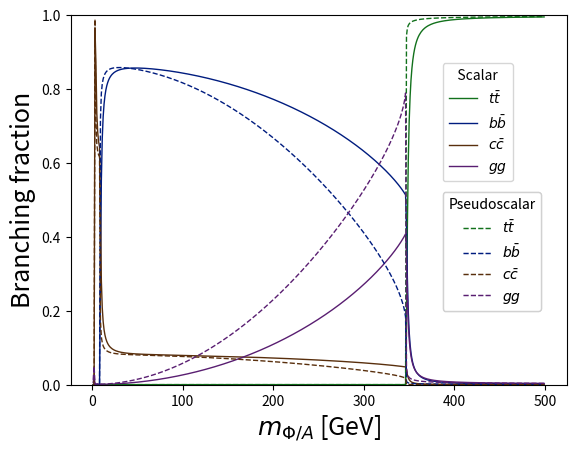

This chart was generated by the following Python code: (Note: this script raises an exception after producing the figure.)
import os
import sys
import math
import cmath
import numpy as np
import matplotlib
matplotlib.use('Agg')
import matplotlib.pyplot as plt
plt.ioff()
import seaborn as sns
darks = sns.color_palette("dark")
pastels = sns.color_palette("pastel")

# Constants
# - Masses
masses = {
	"u":2.3e-3,
	"d":4.8e-3,
	"s":95e-3,
	"c":1.275,
	"b":4.18,
	"t":173.2,
	"e":0.511e-3,
	"mu":0.1066e-3,
	"tau":1.777
}
hvev = 246.
alpha_s = 0.118

# - Yukawa couplings
y = {}
for f in masses.keys():
	y[f] = masses[f] * hvev / math.sqrt(2)

fermions = ["u", "d", "s", "c", "b", "t", "e", "mu", "tau"]
quarks = ["u", "d", "s", "c", "b", "t"]

# - Width formulas
# -- Width to SM fermions
def partial_width(f, mphi, gqphi, phi_type):
	if masses[f] > mphi / 2.:
		return 0.
	else:
		if f in quarks:
			nc = 3.
		else:
			nc = 1.
		if phi_type == "scalar":
			exponent = 1.5
		elif phi_type == "pseudoscalar":
			exponent = 0.5
		return nc * y[f]**2 * gqphi**2 * mphi / (16 * math.pi) * (1. - (2. * masses[f] / mphi)**2)**exponent

def chi_width(mphi, mchi, gchi, phi_type):
	if mchi > mphi / 2.:
		return 0.
	else:
		return gchi**2 * mphi / (8. * math.pi) * (1. - (2. * mchi / mphi)**2)

def form_factor(tau, phi_type):
	if phi_type == "scalar":
		if tau == 1.:
			# Return lim(tau --> 1.)
			return 1.
		else:
			return tau * (1. + (1. - tau) * cmath.atan(1. / cmath.sqrt(tau - 1.))**2)
	elif phi_type == "pseudoscalar":
		if tau == 1.:
			return (math.pi/2.)**2
		else:
			return tau * cmath.atan(1. / cmath.sqrt(tau - 1.))**2

def gg_width(mphi, gqphi, phi_type):
	return alpha_s**2 * y["t"]**2 * gqphi**2 * mphi**3 / (32 * math.pi**3 * hvev**2) * abs(form_factor(4*masses["t"]**2/mphi**2, phi_type))**2

def total_width(mphi, gqphi, mchi, gchi, phi_type):
	total_width = 0.
	for f in fermions:
		total_width += partial_width(f, mphi, gqphi, phi_type)
	total_width += chi_width(mphi, mchi, gchi, phi_type)
	total_width += gg_width(mphi, gqphi, phi_type)
	return total_width

def branching_fraction(f, mphi, gqphi, mchi, gchi, phi_type):
	return partial_width(f, mphi, gqphi, phi_type) / total_width(mphi, gqphi, mchi, gchi, phi_type)

def branching_fraction_gg(mphi, gqphi, mchi, gchi, phi_type):
	return gg_width(mphi, gqphi, phi_type) / total_width(mphi, gqphi, mchi, gchi, phi_type)

def plot_all_types(gqphi, mass_range=[1., 500.], mchi=1.e10, gchi=0.):
	mphis = np.arange(mass_range[0], mass_range[1], 1.)
	width_scalar_gg = np.array([gg_width(mphi, gqphi, "scalar") for mphi in mphis])
	width_scalar_tt = np.array([partial_width("t", mphi, gqphi, "scalar") for mphi in mphis])
	width_scalar_bb = np.array([partial_width("b", mphi, gqphi, "scalar") for mphi in mphis])
	width_scalar_cc = np.array([partial_width("c", mphi, gqphi, "scalar") for mphi in mphis])
	width_scalar_total = np.array([total_width(mphi, gqphi, mchi, gchi, "scalar") for mphi in mphis])

	width_pseudoscalar_gg = np.array([gg_width(mphi, gqphi, "pseudoscalar") for mphi in mphis])
	width_pseudoscalar_tt = np.array([partial_width("t", mphi, gqphi, "pseudoscalar") for mphi in mphis])
	width_pseudoscalar_bb = np.array([partial_width("b", mphi, gqphi, "pseudoscalar") for mphi in mphis])
	width_pseudoscalar_cc = np.array([partial_width("c", mphi, gqphi, "pseudoscalar") for mphi in mphis])
	width_pseudoscalar_total = np.array([total_width(mphi, gqphi, mchi, gchi, "pseudoscalar") for mphi in mphis])

	br_scalar_gg = np.array([branching_fraction_gg(mphi, gqphi, mchi, gchi, "scalar") for mphi in mphis])
	br_scalar_tt = np.array([branching_fraction("t", mphi, gqphi, mchi, gchi, "scalar") for mphi in mphis])
	br_scalar_bb = np.array([branching_fraction("b", mphi, gqphi, mchi, gchi, "scalar") for mphi in mphis])
	br_scalar_cc = np.array([branching_fraction("c", mphi, gqphi, mchi, gchi, "scalar") for mphi in mphis])

	br_pseudoscalar_gg = np.array([branching_fraction_gg(mphi, gqphi, mchi, gchi, "pseudoscalar") for mphi in mphis])
	br_pseudoscalar_tt = np.array([branching_fraction("t", mphi, gqphi, mchi, gchi, "pseudoscalar") for mphi in mphis])
	br_pseudoscalar_bb = np.array([branching_fraction("b", mphi, gqphi, mchi, gchi, "pseudoscalar") for mphi in mphis])
	br_pseudoscalar_cc = np.array([branching_fraction("c", mphi, gqphi, mchi, gchi, "pseudoscalar") for mphi in mphis])

	fig, ax1 = plt.subplots()
	ax1.set_xlabel(r"$m_{\Phi/A}$ [GeV]", fontsize=18)

	ax1.set_yscale("linear")
	ax1.set_ylim(0., 1.)
	ax1.set_ylabel("Branching fraction", fontsize=18)

	# Plot scalar
	plotobj_br_scalar_tt, = ax1.plot(mphis, br_scalar_tt, color=darks[2], linewidth=1.0, linestyle="-", label=r"$t\bar{t}$")
	plotobj_br_scalar_bb, = ax1.plot(mphis, br_scalar_bb, color=darks[0], linewidth=1.0, linestyle="-", label=r"$b\bar{b}$")
	plotobj_br_scalar_cc, = ax1.plot(mphis, br_scalar_cc, color=darks[5], linewidth=1.0, linestyle="-", label=r"$c\bar{c}$")
	plotobj_br_scalar_gg, = ax1.plot(mphis, br_scalar_gg, color=darks[4], linewidth=1.0, linestyle="-", label=r"$gg$")
	scalar_legend = plt.legend(handles=[plotobj_br_scalar_tt, plotobj_br_scalar_bb, plotobj_br_scalar_cc, plotobj_br_scalar_gg, ], loc=(0.75, 0.55), title="   Scalar   ")
	ax1.add_artist(scalar_legend)

	# Plot pseudoscalar
	plotobj_br_pseudoscalar_tt, = ax1.plot(mphis, br_pseudoscalar_tt, color=darks[2], linewidth=1.0, linestyle="--", label=r"$t\bar{t}$")
	plotobj_br_pseudoscalar_bb, = ax1.plot(mphis, br_pseudoscalar_bb, color=darks[0], linewidth=1.0, linestyle="--", label=r"$b\bar{b}$")
	plotobj_br_pseudoscalar_cc, = ax1.plot(mphis, br_pseudoscalar_cc, color=darks[5], linewidth=1.0, linestyle="--", label=r"$c\bar{c}$")
	plotobj_br_pseudoscalar_gg, = ax1.plot(mphis, br_pseudoscalar_gg, color=darks[4], linewidth=1.0, linestyle="--", label=r"$gg$")
	pseudoscalar_legend = plt.legend(handles=[plotobj_br_pseudoscalar_tt, plotobj_br_pseudoscalar_bb, plotobj_br_pseudoscalar_cc, plotobj_br_pseudoscalar_gg, ], loc=(0.75, 0.2), title="Pseudoscalar")
	ax1.add_artist(pseudoscalar_legend)

	plt.savefig(os.path.expandvars("$HOME/DAZSLE/data/Signal/figures/brs_spin0_both.png"))


def plot(gqphi, phi_type, mass_range=[1., 500.], mchi=1.e10, gchi=0.):
	mphis = np.arange(mass_range[0], mass_range[1], 1.)
	width_gg = np.array([gg_width(mphi, gqphi, phi_type) for mphi in mphis])
	width_tt = np.array([partial_width("t", mphi, gqphi, phi_type) for mphi in mphis])
	width_bb = np.array([partial_width("b", mphi, gqphi, phi_type) for mphi in mphis])
	width_cc = np.array([partial_width("c", mphi, gqphi, phi_type) for mphi in mphis])
	width_total = np.array([total_width(mphi, gqphi, mchi, gchi, phi_type) for mphi in mphis])

	br_gg = np.array([branching_fraction_gg(mphi, gqphi, mchi, gchi, phi_type) for mphi in mphis])
	br_tt = np.array([branching_fraction("t", mphi, gqphi, mchi, gchi, phi_type) for mphi in mphis])
	br_bb = np.array([branching_fraction("b", mphi, gqphi, mchi, gchi, phi_type) for mphi in mphis])
	br_cc = np.array([branching_fraction("c", mphi, gqphi, mchi, gchi, phi_type) for mphi in mphis])

	fig, ax1 = plt.subplots()
	if phi_type == "scalar":
		ax1.set_xlabel(r"$m_{\Phi}$ [GeV]")
	elif phi_type == "pseudoscalar":
		ax1.set_xlabel(r"$m_{A}$ [GeV]")


	ax1.set_yscale("linear")
	ax1.set_ylim(0., 1.)
	ax1.set_ylabel("Branching fraction")
	ax1.plot(mphis, br_tt, color=darks[2], linewidth=1.0, linestyle="-", label=r"$t\bar{t}$")
	ax1.plot(mphis, br_bb, color=darks[0], linewidth=1.0, linestyle="-", label=r"$b\bar{b}$")
	ax1.plot(mphis, br_cc, color=darks[5], linewidth=1.0, linestyle="-", label=r"$c\bar{c}$")
	ax1.plot(mphis, br_gg, color=darks[1], linewidth=1.0, linestyle="-", label=r"$gg$")
	ax1.legend(loc="center right")
	plt.savefig(os.path.expandvars("$HOME/DAZSLE/data/Signal/figures/brs_spin0_{}.png".format(phi_type)))

	ax2 = ax1.twinx()
	ax2.set_ylabel(r"$\Gamma$ [GeV]")
	ax2.set_yscale("log")
	ax2.set_xlim(0., 500.)
	ax2.set_ylim(0.001, 100.)
	ax2.plot(mphis, width_total, color="black", linewidth=2.0, linestyle="--", label="Total")
	ax2.plot(mphis, width_tt, color=pastels[2], linewidth=1.0, linestyle="--", label=r"$t\bar{t}$")
	ax2.plot(mphis, width_bb, color=pastels[0], linewidth=1.0, linestyle="--", label=r"$b\bar{b}$")
	ax2.plot(mphis, width_cc, color=pastels[5], linewidth=1.0, linestyle="--", label=r"$c\bar{c}$")
	ax2.plot(mphis, width_gg, color=pastels[1], linewidth=1.0, linestyle="--", label=r"$gg$")
	ax2.legend(loc="center right")

	#plt.show()
	plt.savefig(os.path.expandvars("$HOME/DAZSLE/data/Signal/figures/brsandwidths_{}.png".format(phi_type)))


if __name__ == "__main__":
	#for i in xrange(1, 100):
	#	tau = 2. / 100. * i
	#	print "form_factor({}) = {}".format(tau, form_factor(tau, "scalar"))
	#print branching_fraction("b", 300., 1., 1.e10, 0., "scalar")

	plot_all_types(1.)
	#plot(1., "scalar")
	#plot(1., "pseudoscalar")